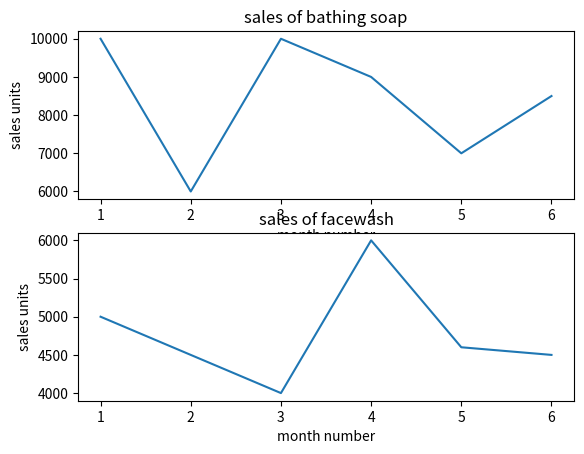

Reproduce this figure in Python.
# Read Bathing soap facewash of all months and display it using the Subplot

import matplotlib.pyplot as plt

x = [1,2,3,4,5,6]

y1 = [10000, 6000,10000,9000,7000,8500]
y2 = [5000, 4500,4000,6000,4600,4500]

fig,ax = plt.subplots(nrows = 2, ncols = 1)
ax[0].plot(x,y1)
ax[1].plot(x,y2)

ax[0].set_title('sales of bathing soap')
ax[1].set_title('sales of facewash')

ax[0].set_ylabel('sales units')
ax[0].set_xlabel('month number')

ax[1].set_ylabel('sales units')
ax[1].set_xlabel('month number')


plt.show()
